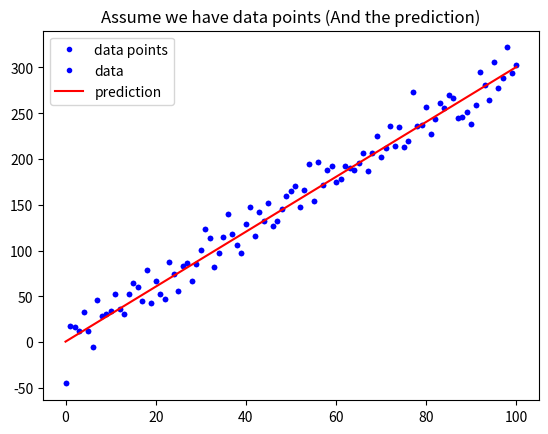

The script that saved this image:
#!/usr/bin/env python
# coding: utf-8

# ## 練習時間
# #### 請寫一個函式用來計算 Mean Square Error
# $ MSE = \frac{1}{n}\sum_{i=1}^{n}{(Y_i - \hat{Y}_i)^2} $
# 
# ### Hint: [如何取平方](https://googoodesign.gitbooks.io/-ezpython/unit-1.html)

# # [作業目標]
# - 仿造範例的MAE函數, 自己寫一個MSE函數(參考上面公式)

# # [作業重點]
# - 注意程式的縮排
# - 是否能將數學公式, 轉換為 Python 的函式組合? (In[2], Out[2])

# In[2]:


# 載入基礎套件與代稱
import numpy as np
import matplotlib.pyplot as plt


# In[100]:


def mean_absolute_error(y, yp):
    """
    計算 MAE
    Args:
        - y: 實際值
        - yp: 預測值
    Return:
        - mae: MAE
    """
    mae = MAE = sum(abs(y - yp)) / len(y)
    return mae

# 定義 mean_squared_error 這個函數, 計算並傳回 MSE
m=[]
def mean_squared_error(y,y_hat):
    N=len(y)
    for i in range(0,N):        
        m.append((y[i]-y_hat[i])**2)
        i=i+1
    return(sum(m)/N)

print(mean_squared_error([1,2,3,4,5],[2,3,1,5,3]))
                


# In[59]:


# 與範例相同, 不另外解說
w = 3
b = 0.5
x_lin = np.linspace(0, 100, 101)
y = (x_lin + np.random.randn(101) * 5) * w + b

plt.plot(x_lin, y, 'b.', label = 'data points')
plt.title("Assume we have data points")
plt.legend(loc = 2)
plt.show()


# In[5]:


# 與範例相同, 不另外解說
y_hat = x_lin * w + b
plt.plot(x_lin, y, 'b.', label = 'data')
plt.plot(x_lin, y_hat, 'r-', label = 'prediction')
plt.title("Assume we have data points (And the prediction)")
plt.legend(loc = 2)
plt.show()


# In[6]:


# 執行 Function, 確認有沒有正常執行
MSE = mean_squared_error(y, y_hat)
MAE = mean_absolute_error(y, y_hat)
print("The Mean squared error is %.3f" % (MSE))
print("The Mean absolute error is %.3f" % (MAE))


# # [作業2]
# 
# 請上 Kaggle, 在 Competitions 或 Dataset 中找一組競賽或資料並寫下：
# 
# 1. 你選的這組資料為何重要
# 
# 2. 資料從何而來 (tips: 譬如提供者是誰、以什麼方式蒐集)
# 
# 3. 蒐集而來的資料型態為何
# 
# 4. 這組資料想解決的問題如何評估
# 
# # [作業3]
# 
# 想像你經營一個自由載客車隊，你希望能透過數據分析以提升業績，請你思考並描述你如何規劃整體的分析/解決方案：
# 
# 1. 核心問題為何 (tips：如何定義 「提升業績 & 你的假設」)
# 
# 2. 資料從何而來 (tips：哪些資料可能會對你想問的問題產生影響 & 資料如何蒐集)
# 
# 3. 蒐集而來的資料型態為何
# 
# 4. 你要回答的問題，其如何評估 (tips：你的假設如何驗證)
